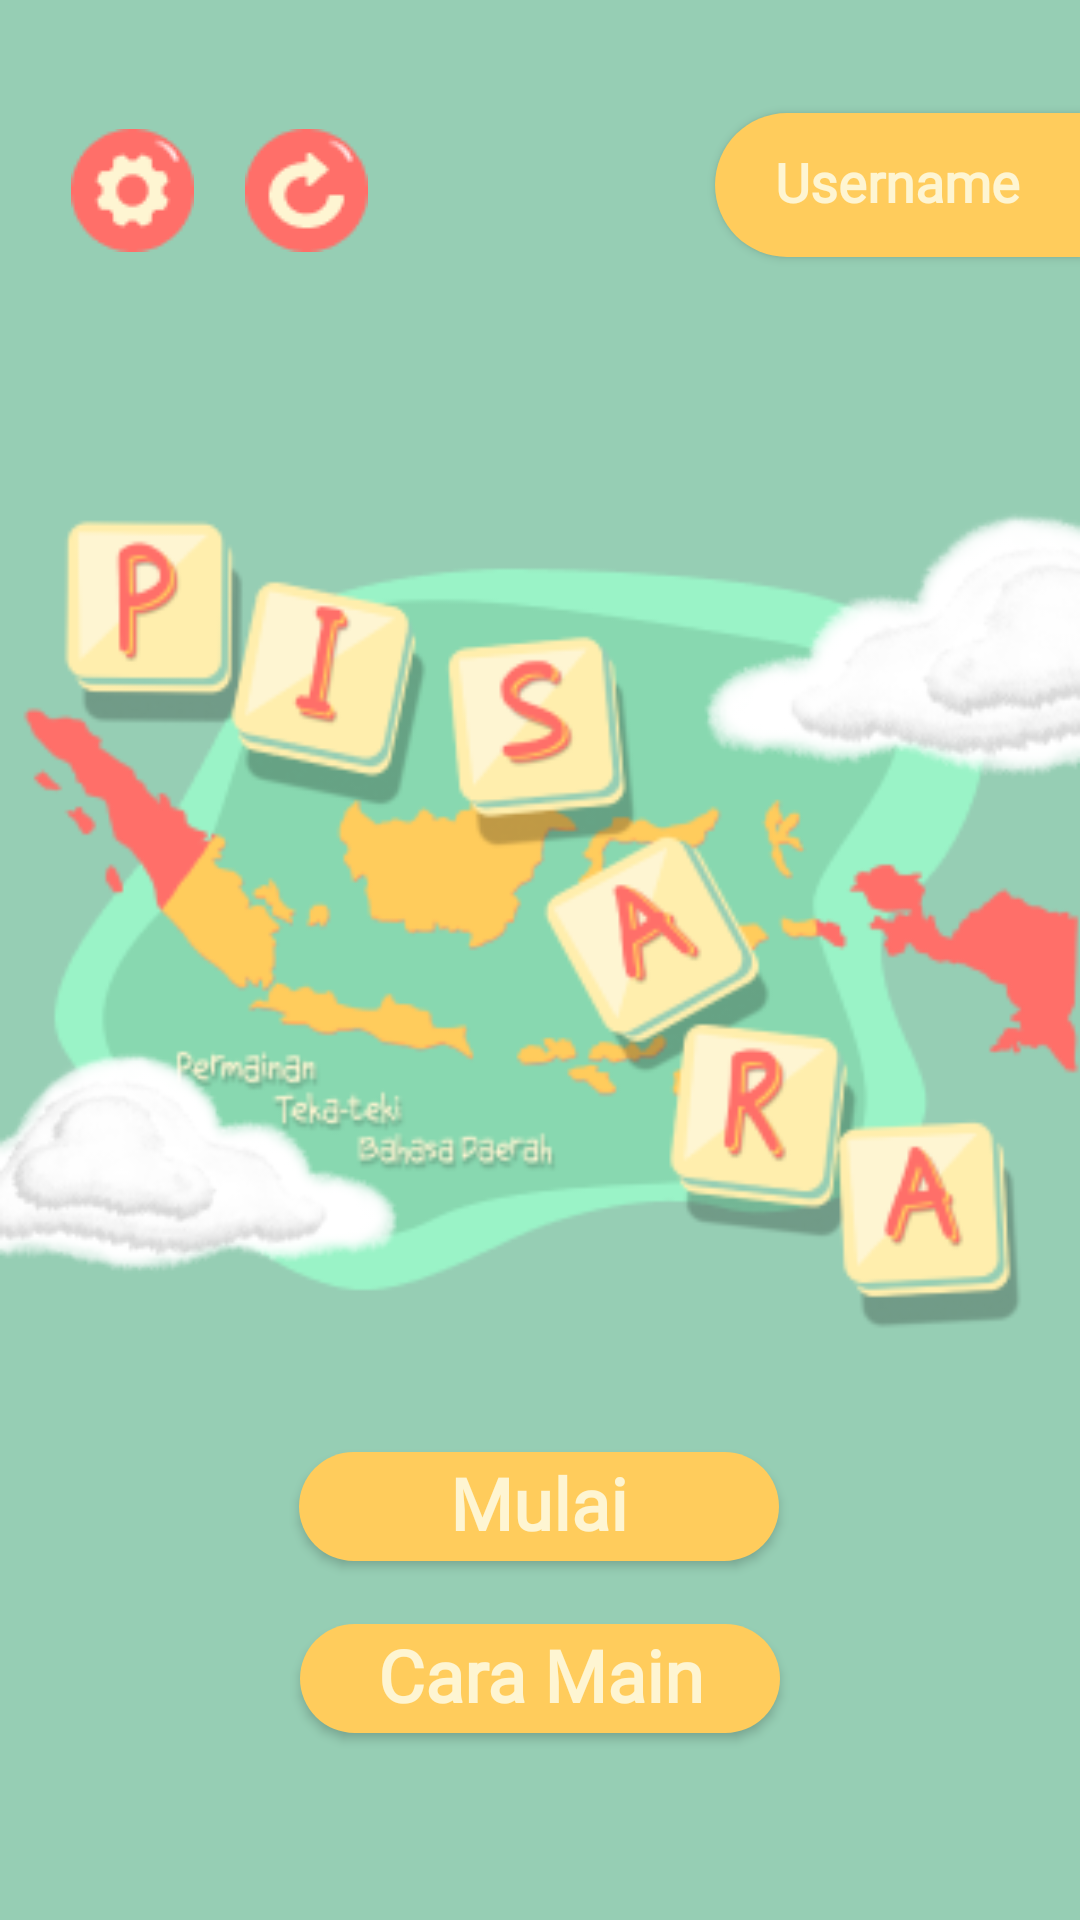

Reconstruct the res/layout file that produces this screen, plus the resources it refers to.
<!-- AndroidManifest.xml: application theme Theme.TubesTBA -->
<!-- res/layout/activity_main.xml -->
<?xml version="1.0" encoding="utf-8"?>
<androidx.constraintlayout.widget.ConstraintLayout xmlns:android="http://schemas.android.com/apk/res/android"
    xmlns:app="http://schemas.android.com/apk/res-auto"
    xmlns:tools="http://schemas.android.com/tools"
    android:layout_width="match_parent"
    android:layout_height="match_parent"
    android:background="#96CEB4"
    tools:context=".MainActivity">

    <ImageButton
        android:id="@+id/button_setting"
        android:layout_width="58dp"
        android:layout_height="60dp"
        android:background="#00FFFFFF"
        app:layout_constraintBottom_toTopOf="@+id/image_logo"
        app:layout_constraintEnd_toEndOf="parent"
        app:layout_constraintHorizontal_bias="0.050"
        app:layout_constraintStart_toStartOf="parent"
        app:layout_constraintTop_toTopOf="parent"
        app:layout_constraintVertical_bias="0.35000002"
        app:srcCompat="@drawable/button_setting" />

    <ImageButton
        android:id="@+id/button_refresh"
        android:layout_width="58dp"
        android:layout_height="60dp"
        android:background="#00FFFFFF"
        app:layout_constraintBottom_toTopOf="@+id/image_logo"
        app:layout_constraintStart_toEndOf="@+id/button_setting"
        app:layout_constraintTop_toTopOf="parent"
        app:layout_constraintVertical_bias="0.35000002"
        app:srcCompat="@drawable/button_refresh" />

    <Button
        android:id="@+id/button_username"
        android:layout_width="wrap_content"
        android:layout_height="wrap_content"
        android:background="@drawable/bg_btn_username"
        android:fontFamily="@font/montserrat"
        android:includeFontPadding="false"
        android:paddingLeft="20dp"
        android:paddingRight="20dp"
        android:text="Username"
        android:textAllCaps="false"
        android:textAppearance="@style/TextAppearance.AppCompat.Body1"
        android:textColor="#FEF5D2"
        android:textSize="18sp"
        android:textStyle="bold"
        app:backgroundTint="#FFCC5C"
        app:layout_constraintBottom_toTopOf="@+id/image_logo"
        app:layout_constraintEnd_toEndOf="parent"
        app:layout_constraintHorizontal_bias="1.0"
        app:layout_constraintStart_toStartOf="parent"
        app:layout_constraintTop_toTopOf="parent"
        app:layout_constraintVertical_bias="0.35000002" />

    <Button
        android:id="@+id/button_caraMain"
        android:layout_width="160sp"
        android:layout_height="wrap_content"
        android:fontFamily="@font/montserrat"
        android:includeFontPadding="false"
        android:text="Cara Main"
        android:textAllCaps="false"
        android:textAppearance="@style/TextAppearance.AppCompat.Body1"
        android:textColor="#FEF5D2"
        android:textSize="24sp"
        android:textStyle="bold"
        app:backgroundTint="#FFCC5C"
        app:cornerRadius="20sp"
        app:layout_constraintBottom_toBottomOf="parent"
        app:layout_constraintEnd_toEndOf="parent"
        app:layout_constraintStart_toStartOf="parent"
        app:layout_constraintTop_toBottomOf="@+id/image_logo"
        app:layout_constraintVertical_bias="0.584" />

    <Button
        android:id="@+id/button_mulai"
        android:layout_width="160sp"
        android:layout_height="wrap_content"
        android:fontFamily="@font/montserrat"
        android:includeFontPadding="false"
        android:text="Mulai"
        android:textAllCaps="false"
        android:textAppearance="@style/TextAppearance.AppCompat.Body1"
        android:textColor="#FEF5D2"
        android:textSize="24sp"
        android:textStyle="bold"
        app:backgroundTint="#FFCC5C"
        app:cornerRadius="20sp"
        app:layout_constraintBottom_toTopOf="@+id/button_caraMain"
        app:layout_constraintEnd_toEndOf="parent"
        app:layout_constraintHorizontal_bias="0.498"
        app:layout_constraintStart_toStartOf="parent"
        app:layout_constraintTop_toBottomOf="@+id/image_logo"
        app:layout_constraintVertical_bias="0.708" />

    <ImageView
        android:id="@+id/image_logo"
        android:layout_width="408dp"
        android:layout_height="301dp"
        android:foregroundGravity="center_vertical|center|center_horizontal"
        app:layout_constraintBottom_toBottomOf="parent"
        app:layout_constraintEnd_toEndOf="parent"
        app:layout_constraintStart_toStartOf="parent"
        app:layout_constraintTop_toTopOf="parent"
        app:layout_constraintVertical_bias="0.458"
        app:srcCompat="@drawable/logo" />

    <ImageView
        android:id="@+id/imageView"
        android:layout_width="wrap_content"
        android:layout_height="wrap_content"
        app:layout_constraintBottom_toBottomOf="parent"
        app:layout_constraintEnd_toEndOf="parent"
        app:layout_constraintTop_toTopOf="parent"
        app:layout_constraintVertical_bias="0.214"
        app:srcCompat="@drawable/awan_1" />

    <ImageView
        android:id="@+id/imageView2"
        android:layout_width="wrap_content"
        android:layout_height="wrap_content"
        app:layout_constraintBottom_toBottomOf="parent"
        app:layout_constraintStart_toStartOf="parent"
        app:layout_constraintTop_toTopOf="parent"
        app:layout_constraintVertical_bias="0.698"
        app:srcCompat="@drawable/awan_2" />

</androidx.constraintlayout.widget.ConstraintLayout>
<!-- resources referenced by this layout -->
<resources>
  <!-- drawable awan_1: png bitmap (drawable, 8278 bytes) -->
  <!-- drawable awan_2: png bitmap (drawable, 8202 bytes) -->
  <!-- drawable bg_btn_username (drawable) -->
  <?xml version="1.0" encoding="utf-8"?>
  <shape xmlns:android="http://schemas.android.com/apk/res/android">
  
      <solid
          android:color="#FFCC5C"/>
      <corners
          android:topLeftRadius="30sp"
          android:bottomLeftRadius="30sp"/>
  </shape>
  <!-- drawable button_refresh: png bitmap (drawable, 1320 bytes) -->
  <!-- drawable button_setting: png bitmap (drawable, 1500 bytes) -->
  <!-- drawable logo: png bitmap (drawable, 46460 bytes) -->
  <style name="Theme.TubesTBA" parent="Theme.MaterialComponents.DayNight.NoActionBar">
          
          <item name="colorPrimary">@color/purple_500</item>
          <item name="colorPrimaryVariant">@color/black</item>
          <item name="colorOnPrimary">@color/white</item>
          
          <item name="colorSecondary">@color/teal_200</item>
          <item name="colorSecondaryVariant">@color/teal_700</item>
          <item name="colorOnSecondary">@color/black</item>
          
          <item name="android:statusBarColor" tools:targetApi="l">?attr/colorPrimaryVariant</item>
          
      </style>
  <!-- not gathered from this repository: default colours our renderer supplied (Android Studio template values) -->
  <color name="purple_500">#FF6200EE</color>
  <color name="teal_200">#FF03DAC5</color>
  <color name="teal_700">#FF018786</color>
  <color name="black">#FF000000</color>
  <color name="white">#FFFFFFFF</color>
</resources>
